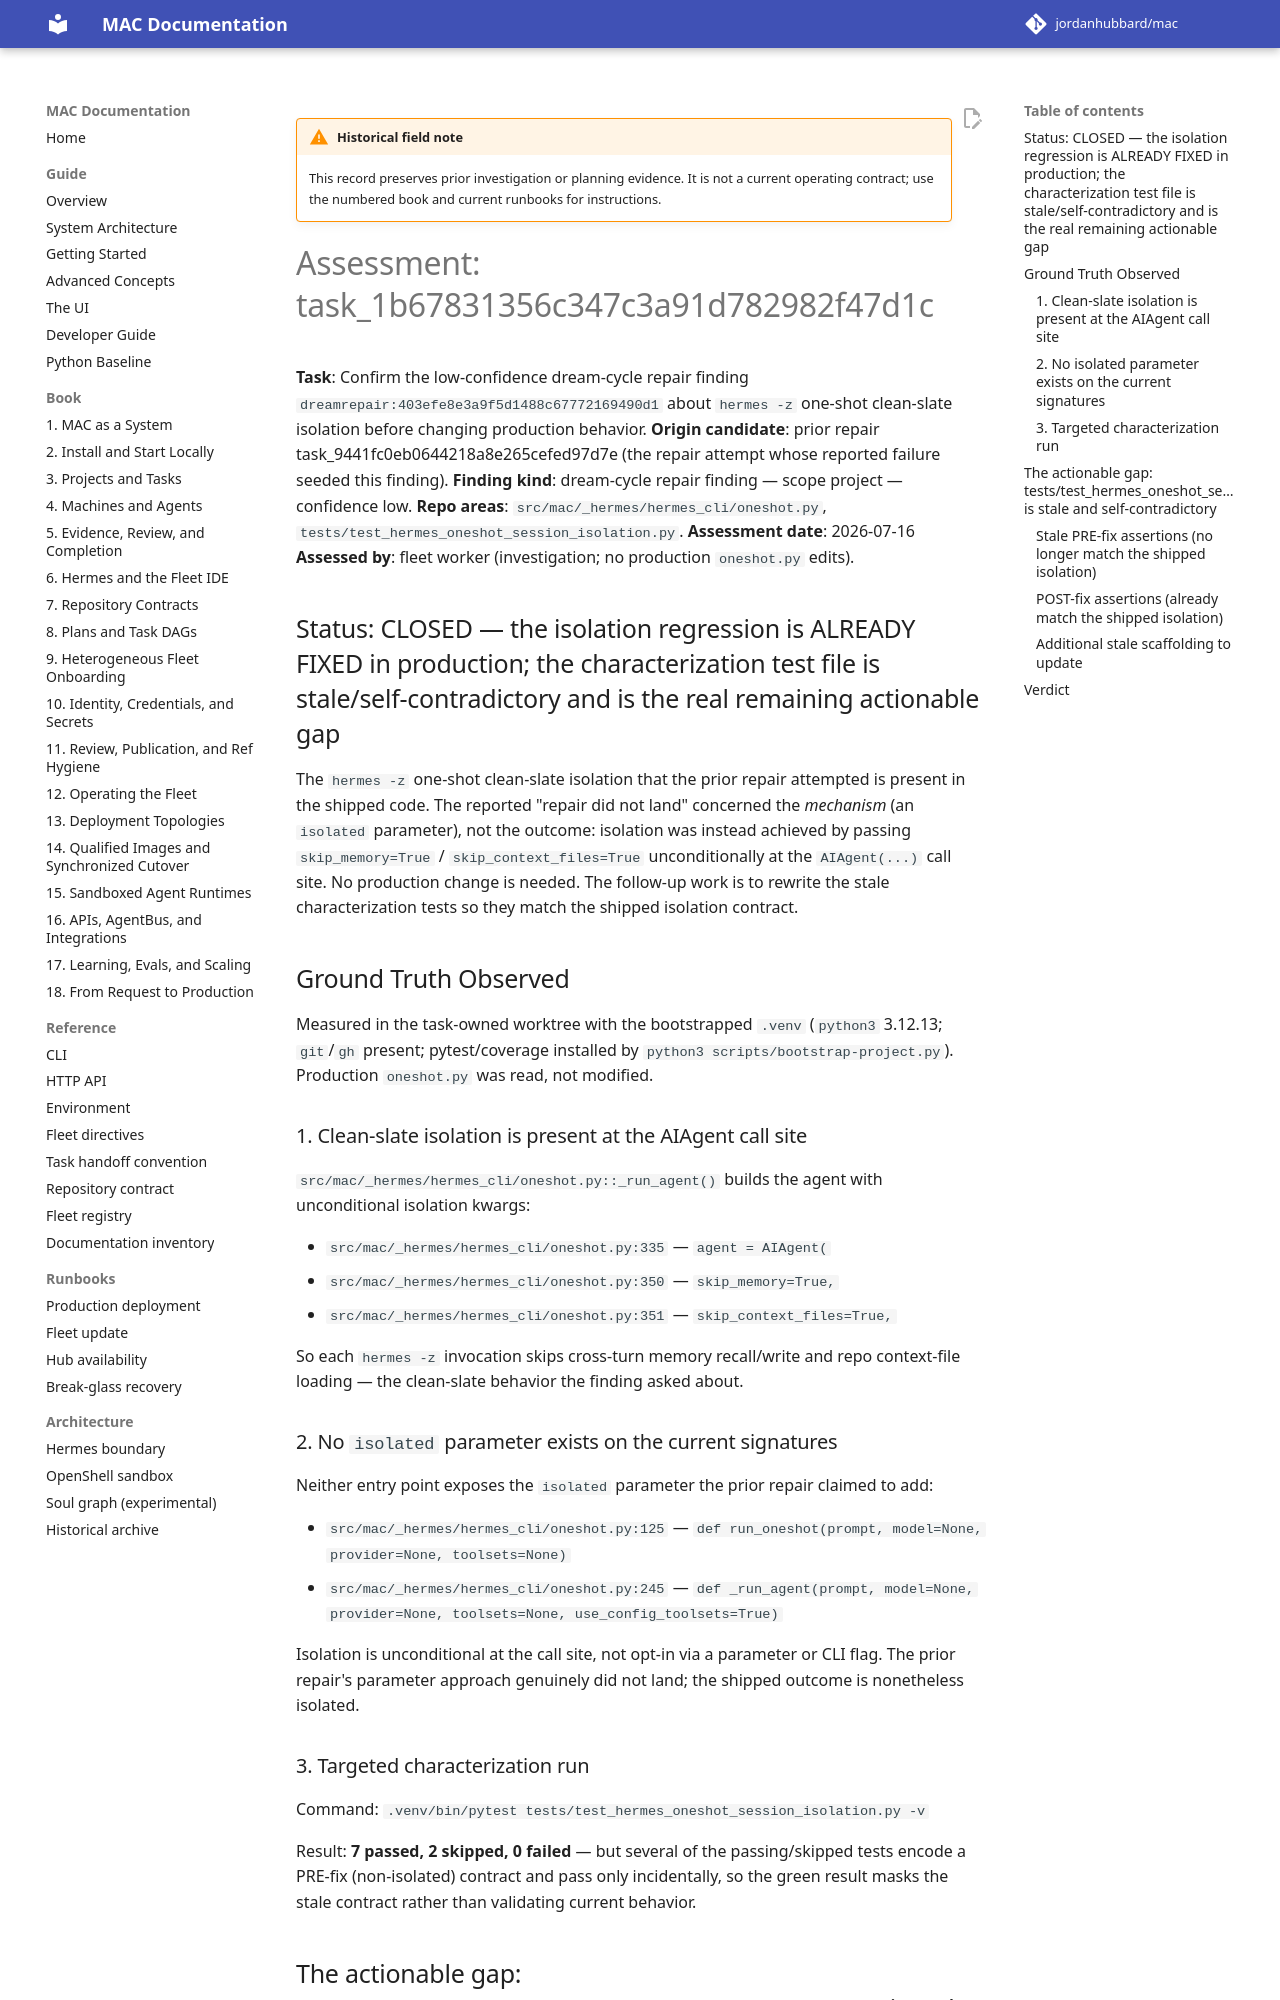

repository: jordanhubbard/mac · page: dev/archive/field-notes/assessment-task-1b6783/index.html · generator: mkdocs

!!! warning "Historical field note"
    This record preserves prior investigation or planning evidence. It is not a current operating contract; use the numbered book and current runbooks for instructions.

# Assessment: task_1b67831356c347c3a91d782982f47d1c

**Task**: Confirm the low-confidence dream-cycle repair finding
`dreamrepair:403efe8e3a9f5d1488c67772169490d1` about `hermes -z` one-shot
clean-slate isolation before changing production behavior.
**Origin candidate**: prior repair task_9441fc0eb0644218a8e265cefed97d7e
(the repair attempt whose reported failure seeded this finding).
**Finding kind**: dream-cycle repair finding — scope project — confidence low.
**Repo areas**: `src/mac/_hermes/hermes_cli/oneshot.py`,
`tests/test_hermes_oneshot_session_isolation.py`.
**Assessment date**: 2026-07-16
**Assessed by**: fleet worker (investigation; no production `oneshot.py` edits).

## Status: CLOSED — the isolation regression is ALREADY FIXED in production; the characterization test file is stale/self-contradictory and is the real remaining actionable gap

The `hermes -z` one-shot clean-slate isolation that the prior repair attempted
is present in the shipped code. The reported "repair did not land" concerned the
*mechanism* (an `isolated` parameter), not the outcome: isolation was instead
achieved by passing `skip_memory=True` / `skip_context_files=True`
unconditionally at the `AIAgent(...)` call site. No production change is needed.
The follow-up work is to rewrite the stale characterization tests so they match
the shipped isolation contract.

## Ground Truth Observed

Measured in the task-owned worktree with the bootstrapped `.venv`
(`python3` 3.12.13; `git`/`gh` present; pytest/coverage installed by
`python3 scripts/bootstrap-project.py`). Production `oneshot.py` was read, not
modified.

### 1. Clean-slate isolation is present at the AIAgent call site

`src/mac/_hermes/hermes_cli/oneshot.py::_run_agent()` builds the agent with
unconditional isolation kwargs:

- `src/mac/_hermes/hermes_cli/oneshot.py:335` — `agent = AIAgent(`
- `src/mac/_hermes/hermes_cli/oneshot.py:350` — `skip_memory=True,`
- `src/mac/_hermes/hermes_cli/oneshot.py:351` — `skip_context_files=True,`

So each `hermes -z` invocation skips cross-turn memory recall/write and
repo context-file loading — the clean-slate behavior the finding asked about.

### 2. No `isolated` parameter exists on the current signatures

Neither entry point exposes the `isolated` parameter the prior repair claimed to
add:

- `src/mac/_hermes/hermes_cli/oneshot.py:125` — `def run_oneshot(prompt, model=None, provider=None, toolsets=None)`
- `src/mac/_hermes/hermes_cli/oneshot.py:245` — `def _run_agent(prompt, model=None, provider=None, toolsets=None, use_config_toolsets=True)`

Isolation is unconditional at the call site, not opt-in via a parameter or CLI
flag. The prior repair's parameter approach genuinely did not land; the shipped
outcome is nonetheless isolated.

### 3. Targeted characterization run

Command: `.venv/bin/pytest tests/test_hermes_oneshot_session_isolation.py -v`

Result: **7 passed, 2 skipped, 0 failed** — but several of the passing/skipped
tests encode a PRE-fix (non-isolated) contract and pass only incidentally, so
the green result masks the stale contract rather than validating current
behavior.

## The actionable gap: `tests/test_hermes_oneshot_session_isolation.py` is stale and self-contradictory

The file mixes assertions written against the PRE-fix (non-isolated) code with
assertions written against the POST-fix (isolated) code. Exact functions and
file:line references for the follow-up repair:
